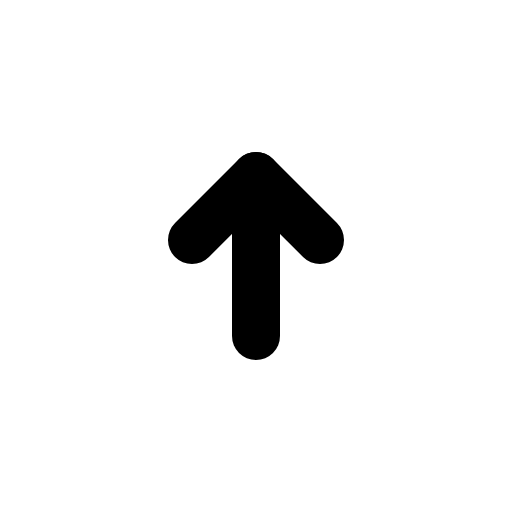
t = 0.00 s
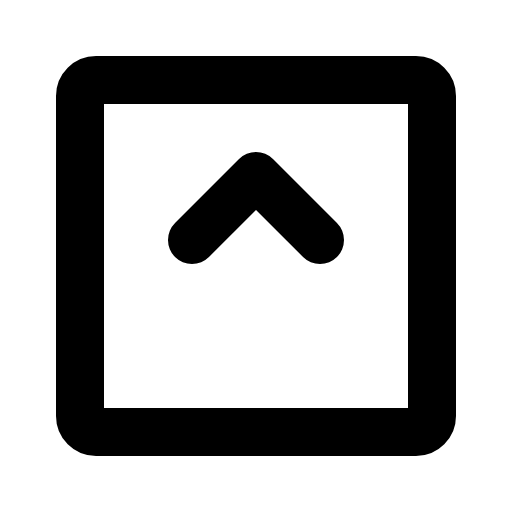
t = 0.60 s
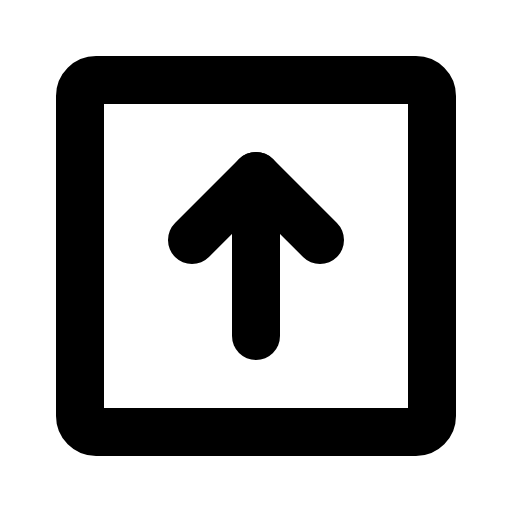
t = 0.98 s
t = 1.35 s: frame unchanged from t = 0.98 s, image omitted
t = 1.73 s: frame unchanged from t = 0.98 s, image omitted

The animated SVG that drew these frames (rendered in a browser with its animation timeline set to each time). Animation: 1 CSS @keyframes rule; one cycle of 2.10 s, repeats indefinitely.

<svg xmlns="http://www.w3.org/2000/svg" viewBox="0 0 256 256">
  <style>
    .draw-line {
      stroke-dasharray: 2000;
      stroke-dashoffset: 0;
    }
    svg:hover .draw-line {
      animation: phosphor-draw-in 1.5s ease-in-out infinite;
    }
    @keyframes phosphor-draw-in {
      0%   { stroke-dashoffset: 2000; }
      100% { stroke-dashoffset: 0; }
    }
  </style><rect width="256" height="256" fill="none"/><rect x="40" y="40" width="176" height="176" rx="8" fill="none" stroke="currentColor" stroke-linecap="round" stroke-linejoin="round" stroke-width="24" class="draw-line" pathLength="1" style="animation-delay: 0s"/><polyline points="96 120 128 88 160 120" fill="none" stroke="currentColor" stroke-linecap="round" stroke-linejoin="round" stroke-width="24" class="draw-line" pathLength="1" style="animation-delay: 0.3s"/><line x1="128" y1="168" x2="128" y2="88" fill="none" stroke="currentColor" stroke-linecap="round" stroke-linejoin="round" stroke-width="24" class="draw-line" pathLength="1" style="animation-delay: 0.6s"/></svg>
